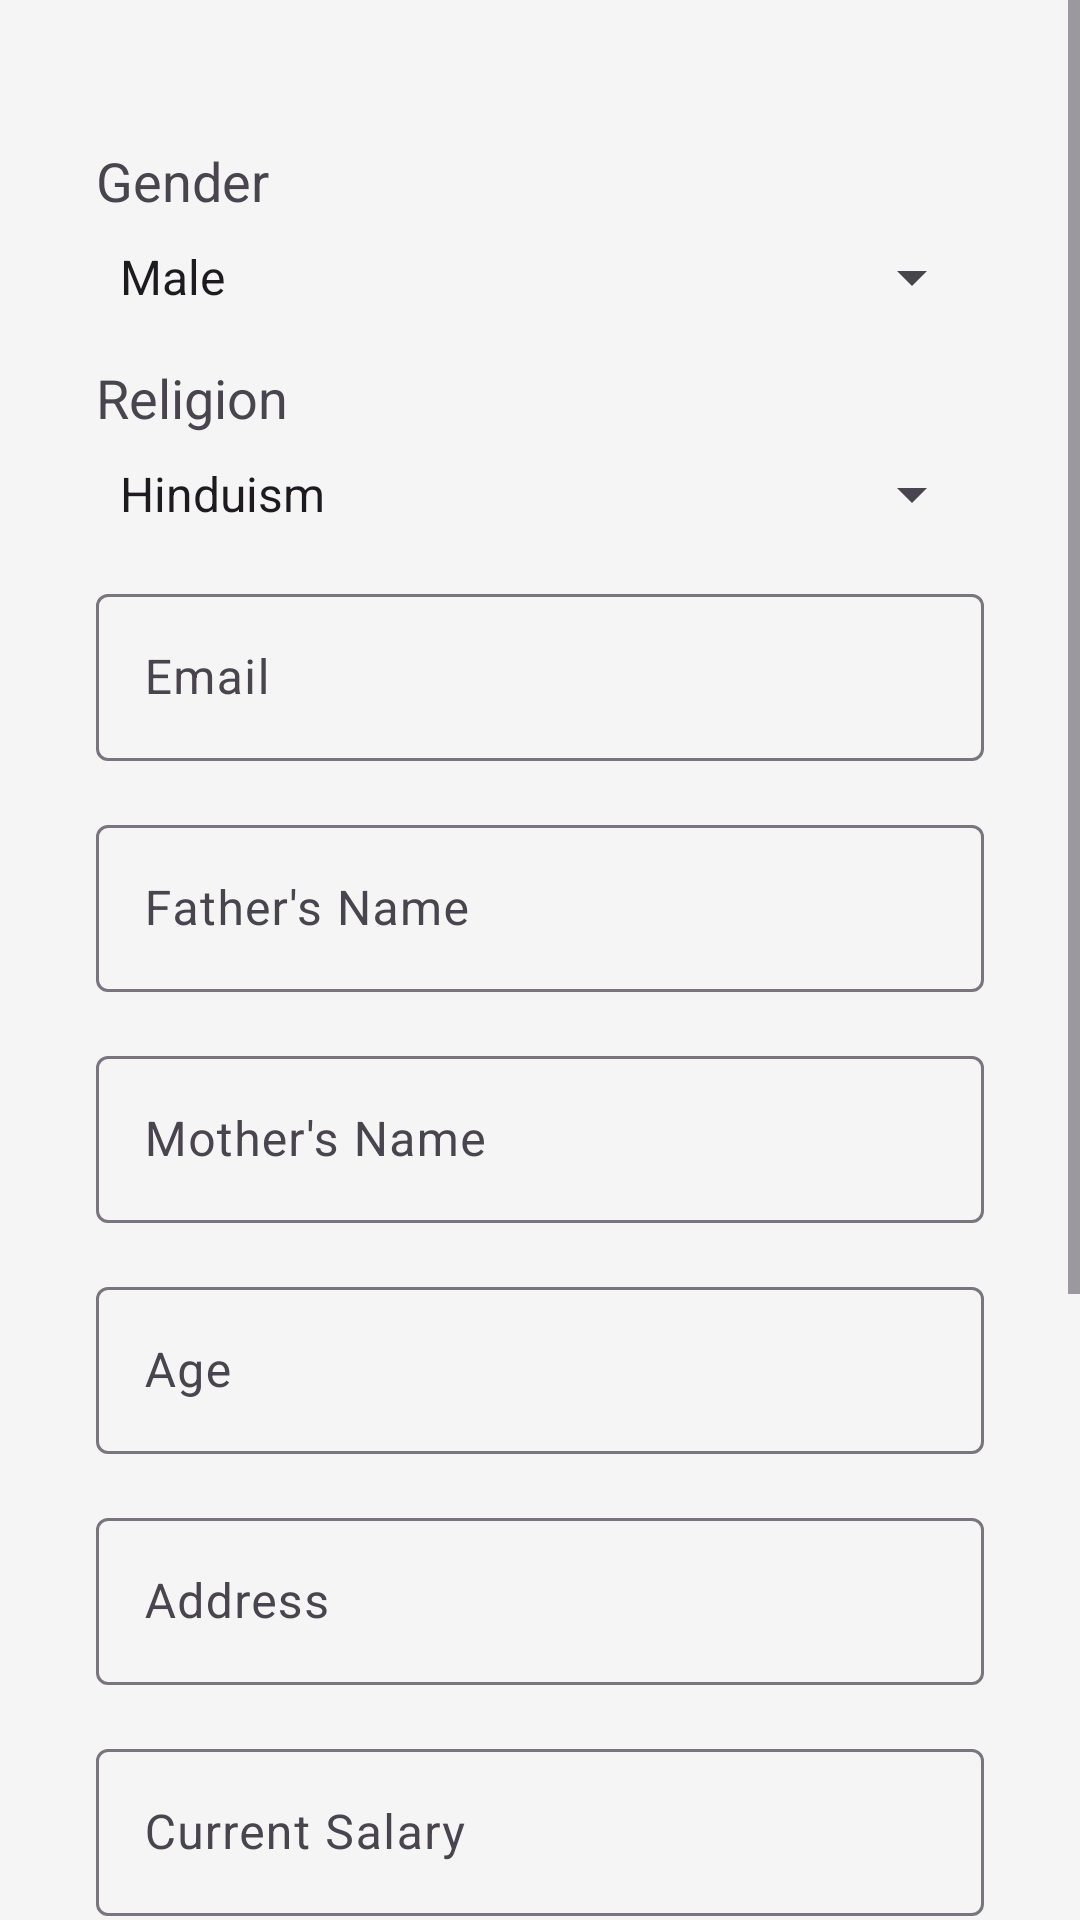

The Android layout XML behind this screen, and the referenced resources:
<!-- AndroidManifest.xml: application theme Theme.BankApp -->
<!-- res/layout/fragment_2.xml -->
<ScrollView xmlns:android="http://schemas.android.com/apk/res/android"
    xmlns:app="http://schemas.android.com/apk/res-auto"
    xmlns:tools="http://schemas.android.com/tools"
    android:layout_width="match_parent"
    android:layout_height="match_parent"
    android:background="#F5F5F5">

    <LinearLayout
        android:layout_width="match_parent"
        android:layout_height="wrap_content"
        android:orientation="vertical"
        android:padding="16dp">

        
        <TextView
            android:id="@+id/gender_text"
            android:layout_width="wrap_content"
            android:layout_height="wrap_content"
            android:text="Gender"
            android:textSize="18sp"
            android:layout_marginTop="32dp"
            android:layout_marginStart="16dp" />

        
        <Spinner
            android:id="@+id/gender_spinner"
            android:layout_width="match_parent"
            android:layout_height="wrap_content"
            android:layout_below="@id/gender_text"
            android:layout_marginTop="8dp"
            android:layout_marginStart="16dp"
            android:layout_marginEnd="16dp"
            android:entries="@array/gender_options" />

        
        <TextView
            android:id="@+id/religion_text"
            android:layout_width="wrap_content"
            android:layout_height="wrap_content"
            android:text="Religion"
            android:textSize="18sp"
            android:layout_below="@id/gender_spinner"
            android:layout_marginTop="16dp"
            android:layout_marginStart="16dp" />

        
        <Spinner
            android:id="@+id/religion_spinner"
            android:layout_width="match_parent"
            android:layout_height="wrap_content"
            android:layout_below="@id/religion_text"
            android:layout_marginTop="8dp"
            android:layout_marginStart="16dp"
            android:layout_marginEnd="16dp"
            android:entries="@array/religion_options" />

        
        <com.google.android.material.textfield.TextInputLayout
            android:id="@+id/email_layout"
            android:layout_width="match_parent"
            android:layout_height="wrap_content"
            android:layout_below="@id/religion_spinner"
            android:layout_marginStart="16dp"
            android:layout_marginEnd="16dp"
            android:layout_marginTop="16dp"
            app:hintEnabled="true"
            android:hint="Email">

            <com.google.android.material.textfield.TextInputEditText
                android:id="@+id/email_edit_text"
                android:layout_width="match_parent"
                android:layout_height="wrap_content"
                android:inputType="textEmailAddress" />

        </com.google.android.material.textfield.TextInputLayout>

        
        <com.google.android.material.textfield.TextInputLayout
            android:id="@+id/fathers_name_layout"
            android:layout_width="match_parent"
            android:layout_height="wrap_content"
            android:layout_below="@id/email_layout"
            android:layout_marginStart="16dp"
            android:layout_marginEnd="16dp"
            android:layout_marginTop="16dp"
            app:hintEnabled="true"
            android:hint="Father's Name">

            <com.google.android.material.textfield.TextInputEditText
                android:id="@+id/fathers_name_edit_text"
                android:layout_width="match_parent"
                android:layout_height="wrap_content" />

        </com.google.android.material.textfield.TextInputLayout>

        
        <com.google.android.material.textfield.TextInputLayout
            android:id="@+id/mothers_name_layout"
            android:layout_width="match_parent"
            android:layout_height="wrap_content"
            android:layout_below="@id/fathers_name_layout"
            android:layout_marginStart="16dp"
            android:layout_marginEnd="16dp"
            android:layout_marginTop="16dp"
            app:hintEnabled="true"
            android:hint="Mother's Name">

            <com.google.android.material.textfield.TextInputEditText
                android:id="@+id/mothers_name_edit_text"
                android:layout_width="match_parent"
                android:layout_height="wrap_content" />

        </com.google.android.material.textfield.TextInputLayout>

        
        <com.google.android.material.textfield.TextInputLayout
            android:id="@+id/age_layout"
            android:layout_width="match_parent"
            android:layout_height="wrap_content"
            android:layout_below="@id/mothers_name_layout"
            android:layout_marginStart="16dp"
            android:layout_marginEnd="16dp"
            android:layout_marginTop="16dp"
            app:hintEnabled="true"
            android:hint="Age">

            <com.google.android.material.textfield.TextInputEditText
                android:id="@+id/age_edit_text"
                android:layout_width="match_parent"
                android:layout_height="wrap_content"
                android:inputType="number" />

        </com.google.android.material.textfield.TextInputLayout>

        
        <com.google.android.material.textfield.TextInputLayout
            android:id="@+id/address_layout"
            android:layout_width="match_parent"
            android:layout_height="wrap_content"
            android:layout_below="@id/age_layout"
            android:layout_marginStart="16dp"
            android:layout_marginEnd="16dp"
            android:layout_marginTop="16dp"
            app:hintEnabled="true"
            android:hint="Address">

            <com.google.android.material.textfield.TextInputEditText
                android:id="@+id/address_edit_text"
                android:layout_width="match_parent"
                android:layout_height="wrap_content" />

        </com.google.android.material.textfield.TextInputLayout>

        
        <com.google.android.material.textfield.TextInputLayout
            android:id="@+id/current_salary_layout"
            android:layout_width="match_parent"
            android:layout_height="wrap_content"
            android:layout_below="@id/address_layout"
            android:layout_marginStart="16dp"
            android:layout_marginEnd="16dp"
            android:layout_marginTop="16dp"
            app:hintEnabled="true"
            android:hint="Current Salary">

            <com.google.android.material.textfield.TextInputEditText
                android:id="@+id/current_salary_edit_text"
                android:layout_width="match_parent"
                android:layout_height="wrap_content"
                android:inputType="numberDecimal" />

        </com.google.android.material.textfield.TextInputLayout>

        
        <LinearLayout
            android:layout_width="match_parent"
            android:layout_height="wrap_content"
            android:orientation="horizontal"
            android:layout_below="@id/current_salary_layout"
            android:layout_marginTop="16dp"
            android:layout_marginStart="16dp">

            <TextView
                android:layout_width="wrap_content"
                android:layout_height="wrap_content"
                android:text="Existing Customer ?"
                android:layout_gravity="center_vertical"/>

            <RadioGroup
                android:id="@+id/existing_customer_radio_group"
                android:layout_width="match_parent"
                android:layout_height="wrap_content"
                android:orientation="horizontal">

                <RadioButton
                    android:id="@+id/yes_radio_button"
                    android:layout_width="wrap_content"
                    android:layout_height="wrap_content"
                    android:text="Yes"
                    android:checked="true" />

                <RadioButton
                    android:id="@+id/no_radio_button"
                    android:layout_width="wrap_content"
                    android:layout_height="wrap_content"
                    android:text="No" />

            </RadioGroup>
        </LinearLayout>


        
        <com.google.android.material.textfield.TextInputLayout
            android:id="@+id/qualification_layout"
            android:layout_width="match_parent"
            android:layout_height="wrap_content"
            android:layout_below="@id/existing_customer_radio_group"
            android:layout_marginStart="16dp"
            android:layout_marginEnd="16dp"
            android:layout_marginTop="16dp"
            app:hintEnabled="true"
            android:hint="Qualification">

            <com.google.android.material.textfield.TextInputEditText
                android:id="@+id/qualification_edit_text"
                android:layout_width="match_parent"
                android:layout_height="wrap_content" />

        </com.google.android.material.textfield.TextInputLayout>

        
        <com.google.android.material.textfield.TextInputLayout
            android:id="@+id/city_layout"
            android:layout_width="match_parent"
            android:layout_height="wrap_content"
            android:layout_below="@id/qualification_layout"
            android:layout_marginStart="16dp"
            android:layout_marginEnd="16dp"
            android:layout_marginTop="16dp"
            app:hintEnabled="true"
            android:hint="City">

            <com.google.android.material.textfield.TextInputEditText
                android:id="@+id/city_edit_text"
                android:layout_width="match_parent"
                android:layout_height="wrap_content" />

        </com.google.android.material.textfield.TextInputLayout>

        
        <com.google.android.material.textfield.TextInputLayout
            android:id="@+id/state_layout"
            android:layout_width="match_parent"
            android:layout_height="wrap_content"
            android:layout_below="@id/city_layout"
            android:layout_marginStart="16dp"
            android:layout_marginEnd="16dp"
            android:layout_marginTop="16dp"
            app:hintEnabled="true"
            android:hint="State">

            <com.google.android.material.textfield.TextInputEditText
                android:id="@+id/state_edit_text"
                android:layout_width="match_parent"
                android:layout_height="wrap_content" />

        </com.google.android.material.textfield.TextInputLayout>

        
        

    </LinearLayout>

</ScrollView>
<!-- resources referenced by this layout -->
<resources>
  <string-array name="gender_options">
          <item>Male</item>
          <item>Female</item>
          <item>Other</item>
      </string-array>
  <string-array name="religion_options">
          <item>Hinduism</item>
          <item>Islam</item>
          <item>Christianity</item>
          
      </string-array>
  <style name="Theme.BankApp" parent="Base.Theme.BankApp" />
  <style name="Base.Theme.BankApp" parent="Theme.Material3.DayNight.NoActionBar">
          
          <item name="android:colorPrimary">@color/primary</item>
          
          <item name="android:colorPrimaryDark">@color/black</item>
  
          
          <item name="android:colorButtonNormal">@color/primary</item>
      </style>
  <color name="primary">#7A306c</color>
  <color name="black">#FF000000</color>
</resources>
